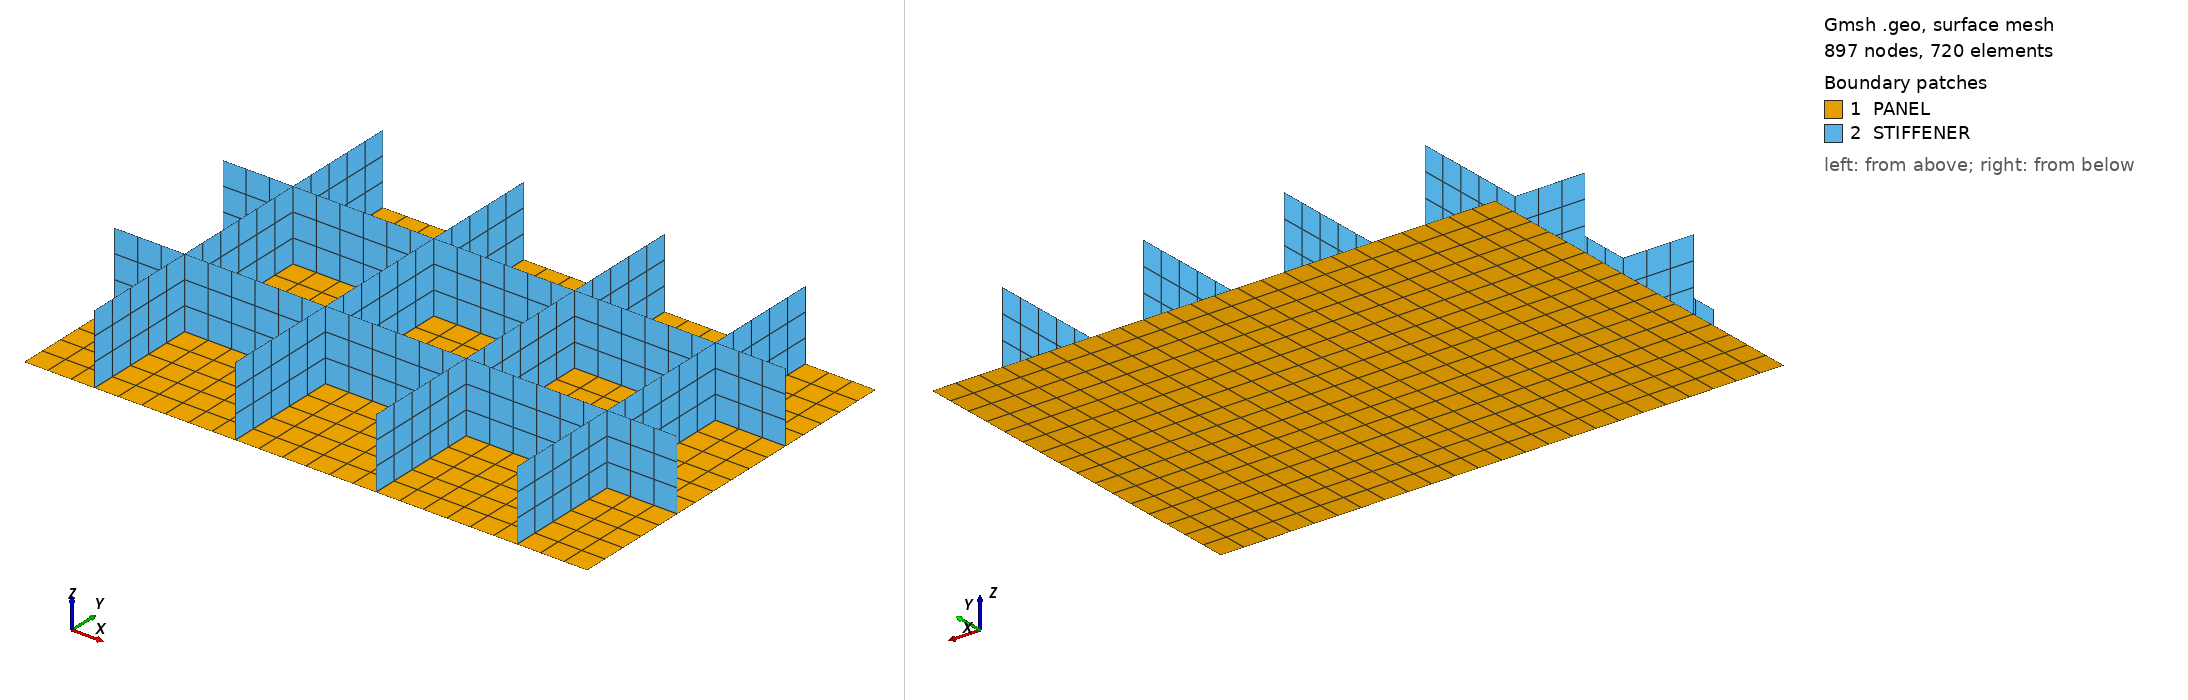

Gmsh geometry script, surface-meshed: 897 nodes, 720 surface elements. Boundary patches (legend numbers): 1 PANEL, 2 STIFFENER. Left view from above one corner, right view from below the opposite corner. Legend entries are the model's physical surfaces. The drawing asked Gmsh for element sizes between 1% and 20% of the model's largest extent; the script's own settings can give other sizes.

=== stiffened_plate.geo (drawn) ===
a = 4.8;
b = 3.2;
c = 0.6;
Point(1)={0.0,0.0,0.0};
Point(2)={a,0.0,0.0};
Point(3)={a,b,0.0};
Point(4)={0.0,b,0.0};

//+
Line(1) = {1, 2};
//+
Line(2) = {2, 3};
//+
Line(3) = {3, 4};
//+
Line(4) = {4, 1};
//+
Curve Loop(1) = {4, 1, 2, 3};
//+
Plane Surface(1) = {1};
//+
Physical Surface("PANEL", 5) = {1};
//+
Transfinite Curve {1, 3} = 25 Using Progression 1;
Transfinite Curve {2, 4} = 17 Using Progression 1;
//+
Transfinite Surface {1} = {1, 2, 3, 4};
//+
Recombine Surface {1};
//
Point(5)={0.6,0.0,0.0};
Point(6)={0.6,b,0.0};
Point(7)={0.6,0.0,c};
Point(8)={0.6,b,c};
//
Point(9)={1.8,0.0,0.0};
Point(10)={1.8,b,0.0};
Point(11)={1.8,0.0,c};
Point(12)={1.8,b,c};
//
Point(13)={3.0,0.0,0.0};
Point(14)={3.0,b,0.0};
Point(15)={3.0,0.0,c};
Point(16)={3.0,b,c};
//
Point(17)={4.2,0.0,0.0};
Point(18)={4.2,b,0.0};
Point(19)={4.2,0.0,c};
Point(20)={4.2,b,c};//+
Line(5) = {5, 7};
//+
Line(6) = {7, 8};
//+
Line(7) = {8, 6};
//+
Line(8) = {6, 5};
//+
Line(9) = {9, 11};
//+
Line(10) = {11, 12};
//+
Line(11) = {12, 10};
//+
Line(12) = {10, 9};
//+
Line(13) = {13, 15};
//+
Line(14) = {15, 16};
//+
Line(15) = {16, 14};
//+
Line(16) = {14, 13};
//+
Line(17) = {17, 19};
//+
Line(18) = {19, 20};
//+
Line(19) = {20, 18};
//+
Line(20) = {18, 17};
//+
Curve Loop(2) = {8, 5, 6, 7};
//+
Plane Surface(2) = {2};
//+
Curve Loop(3) = {12, 9, 10, 11};
//+
Plane Surface(3) = {3};
//+
Curve Loop(4) = {16, 13, 14, 15};
//+
Plane Surface(4) = {4};
//+
Curve Loop(5) = {20, 17, 18, 19};
//+
Plane Surface(5) = {5};
//+
Physical Surface("STIFFENER", 21) = {2, 3, 4, 5};
//+
Transfinite Curve {8, 6, 12, 10, 16, 14, 20, 18} = 17 Using Progression 1;
Transfinite Curve {5, 7,  9, 11, 13, 15, 17, 19} =  4 Using Progression 1;
//+
Transfinite Surface {3} = {9, 11, 12, 10};
//+
Transfinite Surface {4} = {13, 15, 16, 14};
//+
Transfinite Surface {5} = {17, 19, 20, 18};
//+
Transfinite Surface {2} = {5, 7, 8, 6};
//+
Recombine Surface {2, 3, 4, 5};
//
Point(21) = {0.0,1.0,0.0};
Point(22) = {a  ,1.0,0.0};
Point(23) = {0.0,1.0,c};
Point(24) = {a  ,1.0,c};
//
Point(25) = {0.0,2.2,0.0};
Point(26) = {a  ,2.2,0.0};
Point(27) = {0.0,2.2,c};
Point(28) = {a  ,2.2,c};//+
Line(21) = {21, 22};
//+
Line(22) = {22, 24};
//+
Line(23) = {24, 23};
//+
Line(24) = {23, 21};
//+
Line(25) = {25, 26};
//+
Line(26) = {26, 28};
//+
Line(27) = {28, 27};
//+
Line(28) = {27, 25};
//+
Curve Loop(6) = {23, 24, 21, 22};
//+
Plane Surface(6) = {6};
//+
Curve Loop(7) = {27, 28, 25, 26};
//+
Plane Surface(7) = {7};
//+
Physical Surface("STIFFENER", 21) += {6, 7};
//+
Transfinite Curve {21, 23, 25, 27} = 25 Using Progression 1;
//+
Transfinite Curve {24, 22, 28, 26} = 4 Using Progression 1;
//+
Transfinite Surface {6} = {21, 22, 24, 23};
//+
Transfinite Surface {7} = {25, 26, 28, 27};
//+
Recombine Surface {6, 7};
